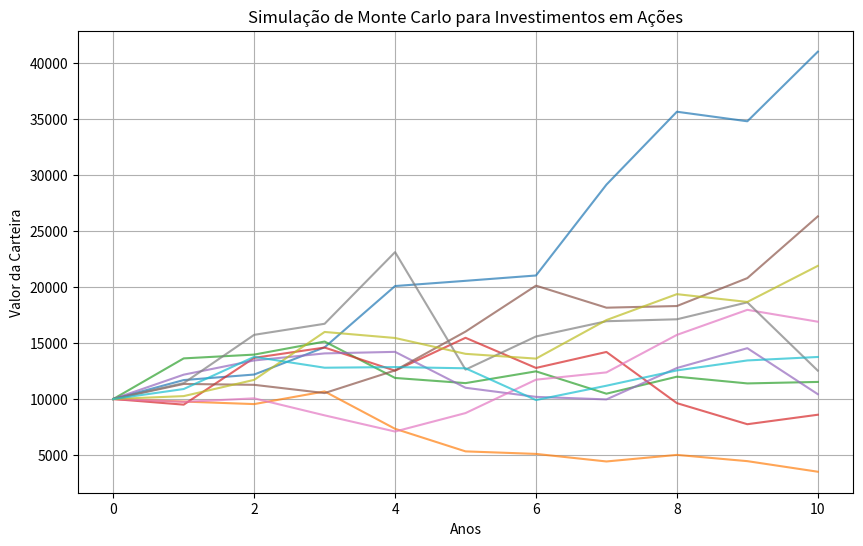

Recreate this plot in Python.
import numpy as np
import matplotlib.pyplot as plt

# Parâmetros da simulação
anos = 10
simulacoes = 10  # Ajuste conforme necessário para melhor visualização
retorno_medio = 0.07
desvio_padrao = 0.20
valor_inicial = 10000  # Valor inicial da carteira

# Simulação de Monte Carlo
np.random.seed(42)  # Para reprodução dos resultados
anos_array = np.arange(anos + 1)
resultados = np.zeros((simulacoes, anos + 1))
resultados[:, 0] = valor_inicial

# Gerando trajetórias simuladas
for i in range(simulacoes):
    for j in range(1, anos + 1):
        retorno_aleatorio = np.random.normal(retorno_medio, desvio_padrao)
        resultados[i, j] = resultados[i, j - 1] * (1 + retorno_aleatorio)

# Plotando o gráfico
plt.figure(figsize=(10, 6))
for i in range(simulacoes):
    plt.plot(anos_array, resultados[i], alpha=0.7)

plt.xlabel("Anos")
plt.ylabel("Valor da Carteira")
plt.title("Simulação de Monte Carlo para Investimentos em Ações")
plt.grid()
plt.show()
